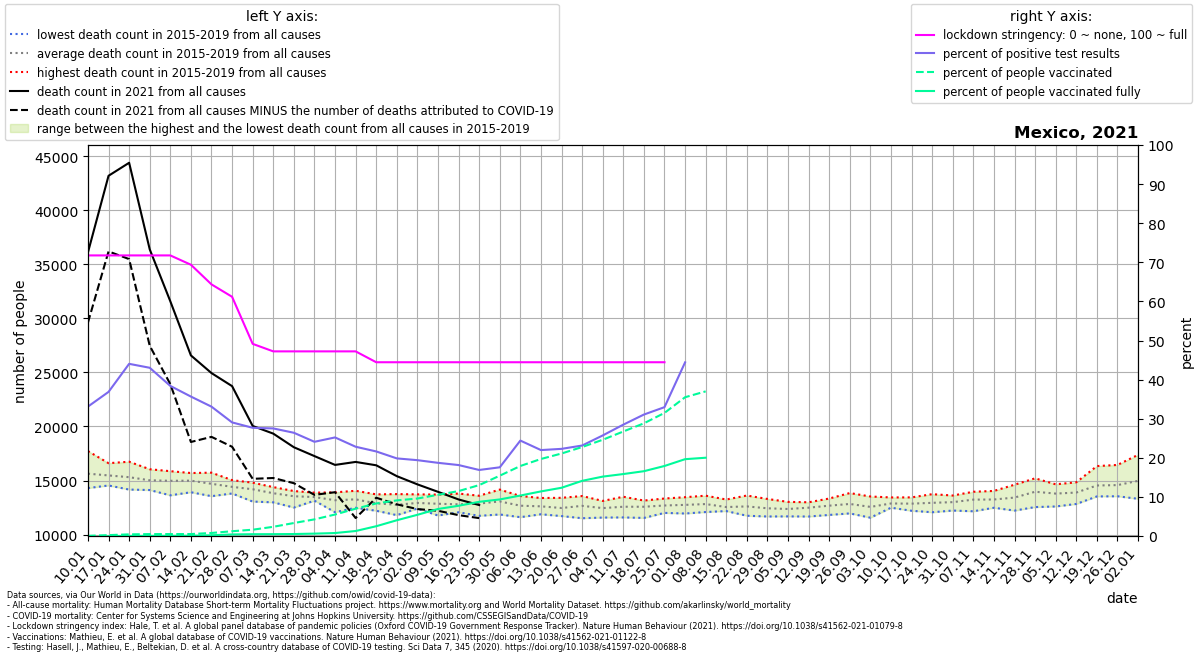

Data behind this chart, as committed beside it:
location, date, time, time_unit, deaths_2010_all_ages, deaths_2011_all_ages, deaths_2012_all_ages, deaths_2013_all_ages, deaths_2014_all_ages, deaths_2015_all_ages, deaths_2016_all_ages, deaths_2017_all_ages, deaths_2018_all_ages, deaths_2019_all_ages, deaths_2020_all_ages, deaths_2021_all_ages, new_deaths, new_cases_smoothed, new_tests_smoothed, stringency_index, people_vaccinated, people_fully_vaccinated, population, positive_test_percent
Mexico, 2021-01-10, 1, weekly, , , , , , 15101, 14299, 14312, 16721, 17723, 13930, 36103, 6493, 10217, 30870, 71.76, 61049, , 128932753, 33.1
Mexico, 2021-01-17, 2, weekly, , , , , , 15449, 14540, 14583, 16170, 16602, 16671, 43190, 6998, 13841, 37558, 71.76, 292520, 2538, 128932753, 36.85
Mexico, 2021-01-24, 3, weekly, , , , , , 14820, 14557, 14163, 16738, 16252, 16149, 44393, 8910, 16870, 38314, 71.76, 541986, 16188, 128932753, 44.03
Mexico, 2021-01-31, 4, weekly, , , , , , 14172, 14902, 14118, 16041, 15864, 15575, 36386, 8922, 16131, 37493, 71.76, 626037, 33558, 128932753, 43.02
Mexico, 2021-02-07, 5, weekly, , , , , , 13628, 15160, 14444, 15770, 15862, 15208, 31579, 7664, 10837, 28232, 71.76, 634453, 59613, 128932753, 38.38
Mexico, 2021-02-14, 6, weekly, , , , , , 13914, 15691, 14330, 15306, 15689, 15673, 26571, 8007, 9842, 27600, 69.38, 639625, 83864, 128932753, 35.66
Mexico, 2021-02-21, 7, weekly, , , , , , 13550, 15725, 14165, 14588, 15445, 14840, 24937, 5900, 7697, 23270, 64.35, 1001690, 241305, 128932753, 33.08
Mexico, 2021-02-28, 8, weekly, , , , , , 13799, 15034, 14278, 14199, 14755, 14527, 23730, 5608, 6679, 22991, 61.18, 1574038, 516490, 128932753, 29.05
Mexico, 2021-03-07, 9, weekly, , , , , , 13054, 14797, 14456, 14001, 14639, 13968, 20044, 4889, 6196, 22391, 49.14, 2073392, 589604, 128932753, 27.67
Mexico, 2021-03-14, 10, weekly, , , , , , 12979, 14351, 13844, 13552, 14391, 14067, 19337, 4106, 5592, 20325, 47.22, 3033499, 607336, 128932753, 27.51
Mexico, 2021-03-21, 11, weekly, , , , , , 12498, 14025, 13948, 13497, 13749, 13887, 18077, 3326, 4489, 17003, 47.22, 4280070, 650385, 128932753, 26.4
Mexico, 2021-03-28, 12, weekly, , , , , , 13133, 13418, 13878, 13254, 13660, 13208, 17258, 3587, 4553, 18896, 47.22, 5483358, 782735, 128932753, 24.09
Mexico, 2021-04-04, 13, weekly, , , , , , 12066, 13411, 13307, 13191, 13903, 13734, 16442, 2524, 4002, 15877, 47.22, 7079925, 978166, 128932753, 25.21
Mexico, 2021-04-11, 14, weekly, , , , , , 12477, 12710, 13470, 13577, 14049, 13565, 16718, 5191, 3610, 15814, 47.22, 8998311, 1645121, 128932753, 22.83
Mexico, 2021-04-18, 15, weekly, , , , , , 12202, 12422, 13210, 12888, 13718, 14032, 16407, 3001, 4014, 18563, 44.44, 10731263, 3221472, 128932753, 21.63
Mexico, 2021-04-25, 16, weekly, , , , , , 11796, 11939, 13212, 13080, 13743, 14999, 15402, 2608, 3418, 17219, 44.44, 11746039, 5191958, 128932753, 19.85
Mexico, 2021-05-02, 17, weekly, , , , , , 12403, 12481, 13363, 12657, 13718, 17026, 14643, 2286, 3061, 15782, 44.44, 12351377, 6989965, 128932753, 19.39
Mexico, 2021-05-09, 18, weekly, , , , , , 11763, 12723, 13016, 13040, 13698, 18848, 13952, 1752, 2613, 13960, 44.44, 13587804, 8906646, 128932753, 18.71
Mexico, 2021-05-16, 19, weekly, , , , , , 12059, 12478, 12868, 12784, 13792, 20647, 13246, 1452, 2288, 12612, 44.44, 14809039, 9968318, 128932753, 18.14
Mexico, 2021-05-23, 20, weekly, , , , , , 11732, 12483, 13361, 13172, 13590, 22362, 12730, 1210, 2214, 13112, 44.44, 16785064, 11272881, 128932753, 16.89
Mexico, 2021-05-30, 21, weekly, , , , , , 11856, 13019, 13165, 13125, 14160, 23303, , 1860, 2206, 12558, 44.44, 19888706, 12054536, 128932753, 17.57
Mexico, 2021-06-06, 22, weekly, , , , , , 11608, 12222, 12510, 13567, 13438, 23219, , 5297, 2887, 11831, 44.44, 23085941, 13342175, 128932753, 24.41
Mexico, 2021-06-13, 23, weekly, , , , , , 11876, 12011, 12753, 13025, 13382, 24185, , 1346, 2761, 12563, 44.44, 25394353, 14702478, 128932753, 21.98
Mexico, 2021-06-20, 24, weekly, , , , , , 11709, 11994, 12724, 12451, 13398, 24678, , 1037, 3088, 13856, 44.44, 27203111, 15904990, 128932753, 22.29
Mexico, 2021-06-27, 25, weekly, , , , , , 11510, 12117, 13154, 12932, 13562, 24935, , 1377, 3734, 16140, 44.44, 29335033, 18188448, 128932753, 23.14
Mexico, 2021-07-04, 26, weekly, , , , , , 11571, 12203, 12736, 12610, 13111, 24563, , 1058, 4576, 17793, 44.44, 31732770, 19582653, 128932753, 25.72
Mexico, 2021-07-11, 27, weekly, , , , , , 11583, 12439, 12502, 12845, 13496, 25411, , 1347, 6088, 21378, 44.44, 34458412, 20429432, 128932753, 28.48
Mexico, 2021-07-18, 28, weekly, , , , , , 11538, 12241, 12822, 13114, 13146, 26442, , 1362, 8742, 28147, 44.44, 37152333, 21368187, 128932753, 31.06
Mexico, 2021-07-25, 29, weekly, , , , , , 12003, 12316, 12512, 13334, 13276, 26342, , 2093, 11134, 33790, 44.44, 40579712, 23089819, 128932753, 32.95
Mexico, 2021-08-01, 30, weekly, , , , , , 11947, 12141, 12923, 13455, 13256, 25702, , 2610, 14566, 32803, , 45759580, 25332842, 128932753, 44.4
Mexico, 2021-08-08, 31, weekly, , , , , , 12083, 12456, 12967, 12997, 13596, 24822, , 245.0, 15294, , , 47690704, 25808916, 128932753, 
Mexico, 2021-08-15, 32, weekly, , , , , , 12237, 12173, 12464, 12602, 13242, 23804, , , , , , , , , 
Mexico, 2021-08-22, 33, weekly, , , , , , 11739, 12261, 12638, 12767, 13610, 22686, , , , , , , , , 
Mexico, 2021-08-29, 34, weekly, , , , , , 11670, 12245, 12432, 12503, 13293, 21712, , , , , , , , , 
Mexico, 2021-09-05, 35, weekly, , , , , , 11680, 12137, 12172, 12811, 13023, 20902, , , , , , , , , 
Mexico, 2021-09-12, 36, weekly, , , , , , 11668, 12285, 12933, 12556, 12986, 20213, , , , , , , , , 
Mexico, 2021-09-19, 37, weekly, , , , , , 11814, 12491, 13333, 12780, 12943, 19468, , , , , , , , , 
Mexico, 2021-09-26, 38, weekly, , , , , , 11957, 12203, 13164, 12994, 13838, 18809, , , , , , , , , 
Mexico, 2021-10-03, 39, weekly, , , , , , 11560, 12300, 12604, 12807, 13521, 18915, , , , , , , , , 
Mexico, 2021-10-10, 40, weekly, , , , , , 12484, 12500, 13026, 12931, 13433, 18453, , , , , , , , , 
Mexico, 2021-10-17, 41, weekly, , , , , , 12397, 12201, 13031, 13232, 13438, 18791, , , , , , , , , 
Mexico, 2021-10-24, 42, weekly, , , , , , 12063, 12365, 13390, 13115, 13736, 18723, , , , , , , , , 
Mexico, 2021-10-31, 43, weekly, , , , , , 12221, 12506, 13216, 13435, 13611, 19479, , , , , , , , , 
Mexico, 2021-11-07, 44, weekly, , , , , , 12153, 12735, 13538, 13772, 13959, 20140, , , , , , , , , 
Mexico, 2021-11-14, 45, weekly, , , , , , 12543, 12478, 13258, 13897, 14035, 21196, , , , , , , , , 
Mexico, 2021-11-21, 46, weekly, , , , , , 12217, 12837, 13197, 14612, 14238, 21455, , , , , , , , , 
Mexico, 2021-11-28, 47, weekly, , , , , , 12542, 13616, 13584, 15202, 14855, 22163, , , , , , , , , 
Mexico, 2021-12-05, 48, weekly, , , , , , 12597, 13678, 14233, 14647, 13793, 22434, , , , , , , , , 
Mexico, 2021-12-12, 49, weekly, , , , , , 12830, 13396, 14470, 14833, 13894, 23391, , , , , , , , , 
Mexico, 2021-12-19, 50, weekly, , , , , , 13526, 13697, 16334, 15216, 13926, 25261, , , , , , , , , 
Mexico, 2021-12-26, 51, weekly, , , , , , 13542, 13784, 15557, 16440, 13545, 26451, , , , , , , , , 
Mexico, 2022-01-02, 52, weekly, , , , , , 14351, 14313, 15492, 17373, 13307, 29497, , , , , , , , , 
